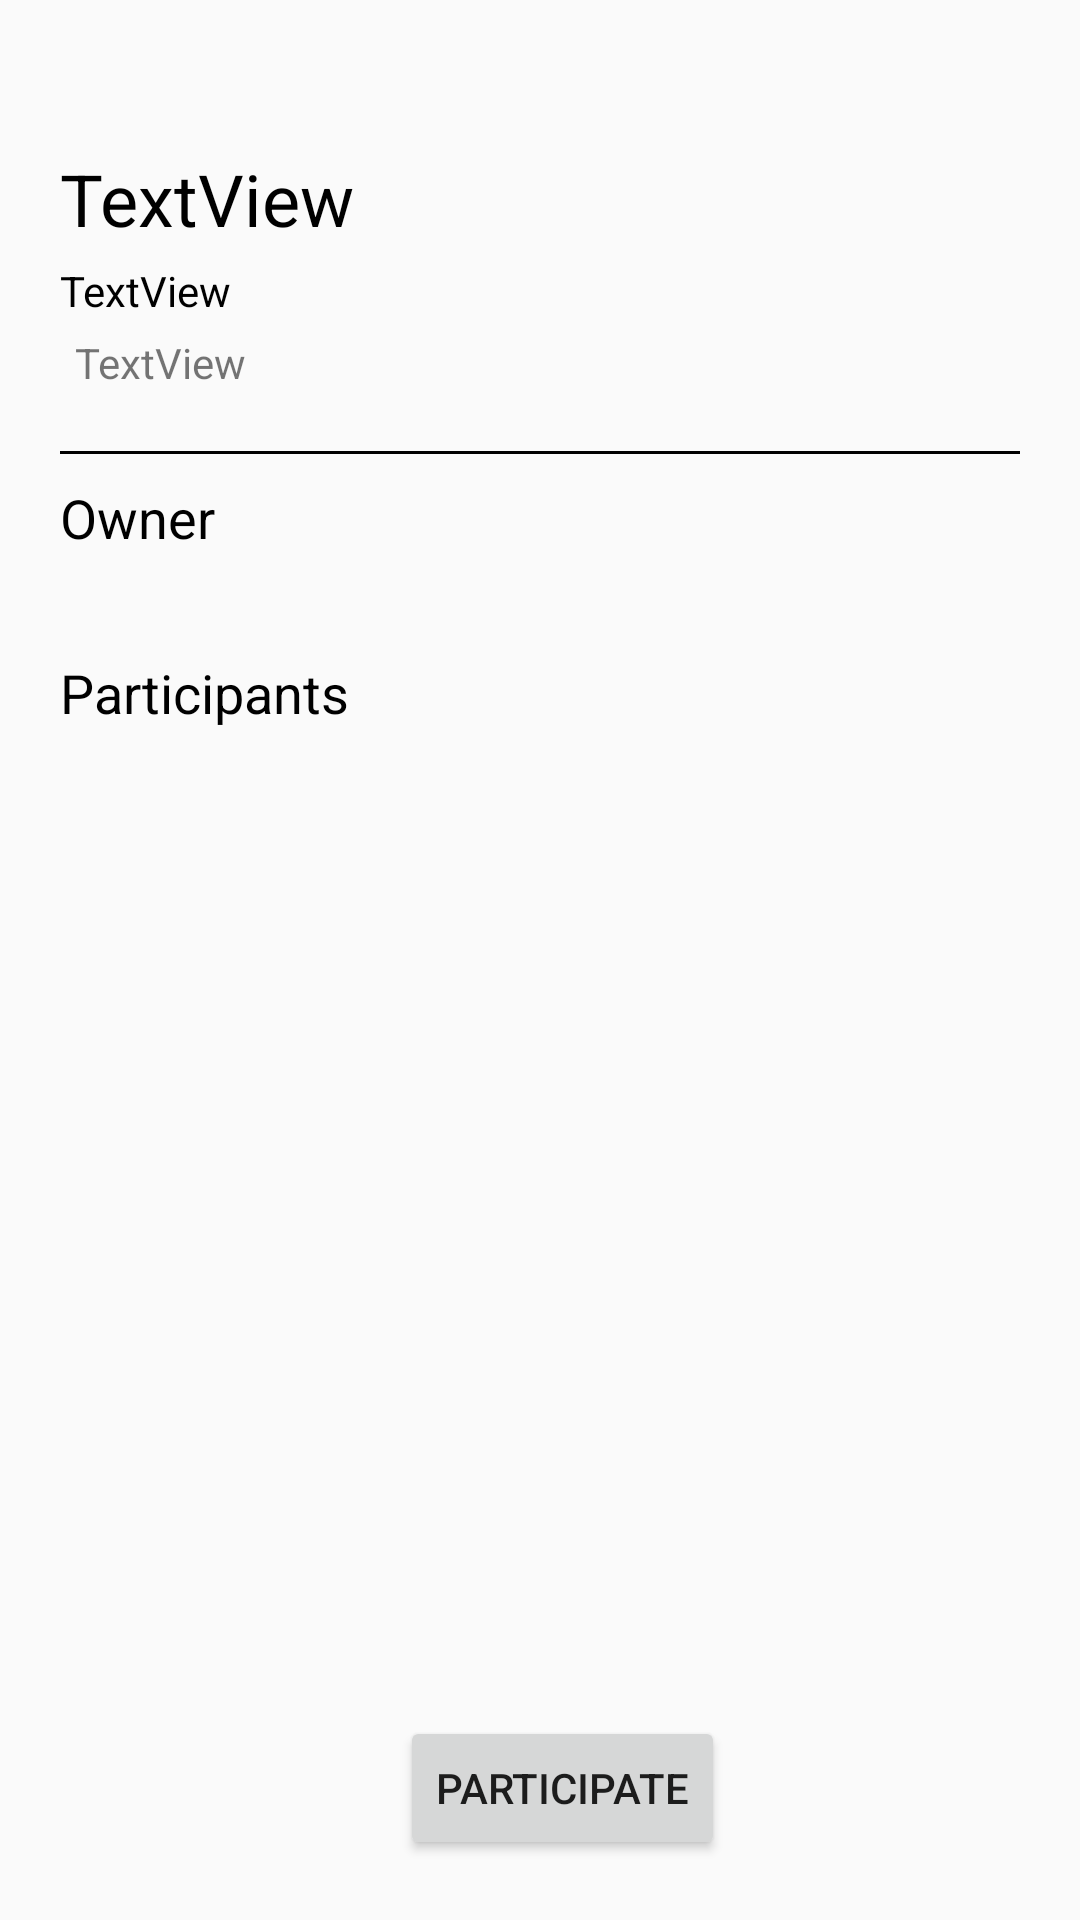

Write the Android layout XML for this screen, with the resource values it uses.
<!-- AndroidManifest.xml: application theme AppTheme -->
<!-- res/layout/activity_chattingroom_info.xml -->
<?xml version="1.0" encoding="utf-8"?>
<androidx.constraintlayout.widget.ConstraintLayout
    xmlns:android="http://schemas.android.com/apk/res/android"
    xmlns:app="http://schemas.android.com/apk/res-auto"
    xmlns:tools="http://schemas.android.com/tools"
    android:layout_width="match_parent"
    android:layout_height="match_parent">

    <TextView
        android:id="@+id/chattingInfoTitleView"
        android:layout_width="0dp"
        android:layout_height="wrap_content"
        android:layout_marginStart="20dp"
        android:layout_marginTop="50dp"
        android:layout_marginEnd="20dp"
        android:text="TextView"
        android:textColor="#000000"
        android:textSize="24sp"
        app:layout_constraintEnd_toEndOf="parent"
        app:layout_constraintStart_toStartOf="parent"
        app:layout_constraintTop_toTopOf="parent" />

    <TextView
        android:id="@+id/chattingInfoLocationCertifiedTextView"
        android:layout_width="0dp"
        android:layout_height="wrap_content"
        android:layout_marginStart="25dp"
        android:layout_marginTop="5dp"
        android:layout_marginEnd="20dp"
        android:text="TextView"
        app:layout_constraintEnd_toEndOf="parent"
        app:layout_constraintStart_toStartOf="parent"
        app:layout_constraintTop_toBottomOf="@+id/chattingInfoDescriptionTextView" />

    <TextView
        android:id="@+id/textView123"
        android:layout_width="wrap_content"
        android:layout_height="wrap_content"
        android:layout_marginStart="20dp"
        android:layout_marginTop="30dp"
        android:text="Owner"
        android:textColor="#000000"
        android:textColorHighlight="#FFFFFF"
        android:textSize="18sp"
        app:layout_constraintStart_toStartOf="parent"
        app:layout_constraintTop_toBottomOf="@+id/chattingInfoLocationCertifiedTextView" />

    <TextView
        android:id="@+id/chattingInfoOwnerTextView"
        android:layout_width="wrap_content"
        android:layout_height="wrap_content"
        android:layout_marginStart="25dp"
        android:layout_marginTop="5dp"
        app:layout_constraintStart_toStartOf="parent"
        app:layout_constraintTop_toBottomOf="@+id/textView123" />

    <TextView
        android:id="@+id/textView15"
        android:layout_width="wrap_content"
        android:layout_height="wrap_content"
        android:layout_marginStart="20dp"
        android:layout_marginTop="10dp"
        android:text="Participants"
        android:textColor="#000000"
        android:textSize="18sp"
        app:layout_constraintStart_toStartOf="parent"
        app:layout_constraintTop_toBottomOf="@+id/chattingInfoOwnerTextView" />

    <androidx.recyclerview.widget.RecyclerView
        android:id="@+id/chattingInfoRecyclerView"
        android:layout_width="0dp"
        android:layout_height="0dp"
        android:layout_marginStart="20dp"
        android:layout_marginTop="5dp"
        android:layout_marginEnd="20dp"
        app:layout_constraintBottom_toTopOf="@+id/chattingInfoParticipateButton"
        app:layout_constraintEnd_toEndOf="parent"
        app:layout_constraintStart_toStartOf="parent"
        app:layout_constraintTop_toBottomOf="@+id/textView15" />

    <TextView
        android:id="@+id/chattingInfoDescriptionTextView"
        android:layout_width="0dp"
        android:layout_height="wrap_content"
        android:layout_marginStart="20dp"
        android:layout_marginTop="5dp"
        android:layout_marginEnd="20dp"
        android:text="TextView"
        android:textColor="#000000"
        app:layout_constraintEnd_toEndOf="parent"
        app:layout_constraintStart_toStartOf="parent"
        app:layout_constraintTop_toBottomOf="@+id/chattingInfoTitleView" />

    <Button
        android:id="@+id/chattingInfoParticipateButton"
        android:layout_width="wrap_content"
        android:layout_height="48dp"
        android:layout_marginStart="157dp"
        android:layout_marginEnd="142dp"
        android:layout_marginBottom="20dp"
        android:text="Participate"
        app:layout_constraintBottom_toBottomOf="parent"
        app:layout_constraintEnd_toEndOf="parent"
        app:layout_constraintStart_toStartOf="parent" />

    <TextView
        android:id="@+id/chattingInfoAlreadyParticipatedTextView"
        android:layout_width="wrap_content"
        android:layout_height="wrap_content"
        android:layout_marginStart="183dp"
        android:layout_marginEnd="169dp"
        android:layout_marginBottom="30dp"
        android:text="You Already Participated In this Room"
        android:visibility="invisible"
        app:layout_constraintBottom_toBottomOf="parent"
        app:layout_constraintEnd_toEndOf="parent"
        app:layout_constraintHorizontal_bias="0.486"
        app:layout_constraintStart_toStartOf="parent" />

    <TextView
        android:id="@+id/textView8"
        android:layout_width="0dp"
        android:layout_height="1dp"
        android:layout_marginStart="20dp"
        android:layout_marginTop="20dp"
        android:layout_marginEnd="20dp"
        android:background="#000000"
        app:layout_constraintEnd_toEndOf="parent"
        app:layout_constraintStart_toStartOf="parent"
        app:layout_constraintTop_toBottomOf="@+id/chattingInfoLocationCertifiedTextView" />

</androidx.constraintlayout.widget.ConstraintLayout>
<!-- resources referenced by this layout -->
<resources>
  <style name="AppTheme" parent="Theme.AppCompat.Light.DarkActionBar">
          
          <item name="colorPrimary">@color/colorPrimary</item>
          <item name="colorPrimaryDark">@color/colorPrimaryDark</item>
          <item name="colorAccent">@color/colorAccent</item>
      </style>
  <color name="colorPrimary">#51BCEC</color>
  <color name="colorPrimaryDark">#000000</color>
  <color name="colorAccent">#51BCEC</color>
</resources>
